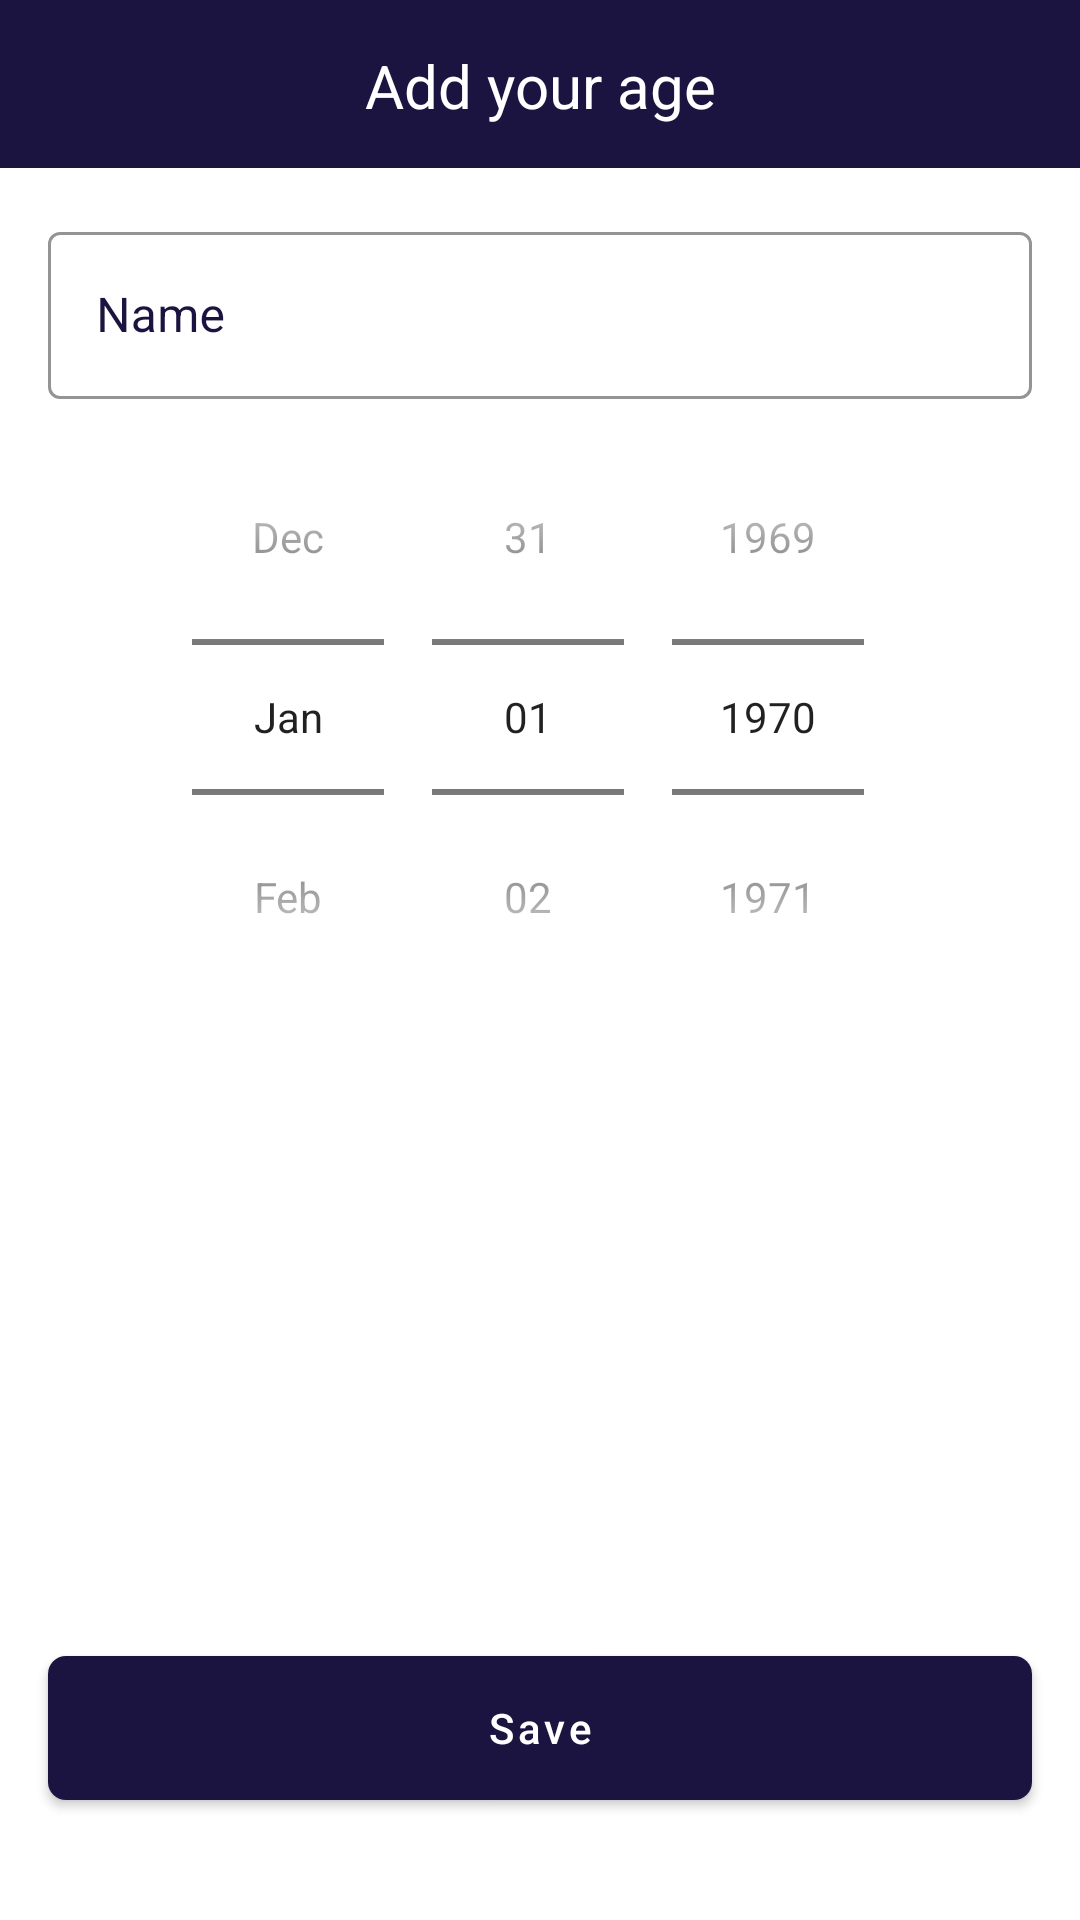

Layout XML and referenced resources for this Android screen:
<!-- AndroidManifest.xml: application theme Theme.RoomHiltHindi -->
<!-- res/layout/fragment_add_user.xml -->
<?xml version="1.0" encoding="utf-8"?>
<androidx.constraintlayout.widget.ConstraintLayout xmlns:android="http://schemas.android.com/apk/res/android"
    xmlns:app="http://schemas.android.com/apk/res-auto"
    xmlns:tools="http://schemas.android.com/tools"
    android:layout_width="match_parent"
    android:layout_height="match_parent"
    tools:context=".ui.addUser.AddUserFragment">

    <FrameLayout
        android:id="@+id/toolbar_home"
        android:layout_width="match_parent"
        android:layout_height="?attr/actionBarSize"
        android:background="@color/app_color"
        app:layout_constraintEnd_toEndOf="parent"
        app:layout_constraintStart_toStartOf="parent"
        app:layout_constraintTop_toTopOf="parent">

        <androidx.constraintlayout.widget.ConstraintLayout
            android:layout_width="match_parent"
            android:layout_height="match_parent">

            <ImageView
                android:id="@+id/img_back"
                android:layout_width="wrap_content"
                android:layout_height="wrap_content"
                android:layout_marginStart="16dp"
                android:scaleType="centerCrop"
                android:src="@drawable/back"
                app:layout_constraintBottom_toBottomOf="parent"
                app:layout_constraintStart_toStartOf="parent"
                app:layout_constraintTop_toTopOf="parent" />

            <TextView
                android:layout_width="wrap_content"
                android:layout_height="wrap_content"
                android:text="@string/add_user"
                android:textColor="@color/white"
                android:textSize="20sp"
                app:layout_constraintBottom_toBottomOf="parent"
                app:layout_constraintEnd_toEndOf="parent"
                app:layout_constraintStart_toStartOf="parent"
                app:layout_constraintTop_toTopOf="parent"
                app:layout_constraintVertical_bias="0.517" />
        </androidx.constraintlayout.widget.ConstraintLayout>
    </FrameLayout>

    
    
    
    
    
    
    
    
    
    
    
    
    
    
    <com.google.android.material.textfield.TextInputLayout
        android:id="@+id/tv_name"
        style="@style/Widget.MaterialComponents.TextInputLayout.OutlinedBox"
        android:layout_width="0dp"
        android:layout_height="wrap_content"
        android:layout_marginStart="16dp"
        android:layout_marginTop="16dp"
        android:layout_marginEnd="16dp"
        android:hint="@string/name"
        android:textColorHint="@color/app_color"
        app:boxStrokeColor="@color/app_color"
        app:hintTextColor="@color/app_color"
        app:layout_constraintEnd_toEndOf="parent"
        app:layout_constraintStart_toStartOf="parent"

        app:layout_constraintTop_toBottomOf="@+id/toolbar_home">

        <com.google.android.material.textfield.TextInputEditText
            android:id="@+id/txv_name"

            android:layout_width="match_parent"
            android:layout_height="wrap_content"
            android:backgroundTint="@color/white" />

    </com.google.android.material.textfield.TextInputLayout>


    <DatePicker
        android:id="@+id/date_Picker"
        android:layout_width="match_parent"
        android:layout_height="wrap_content"
        android:calendarViewShown="false"
        android:datePickerMode="spinner"
        app:layout_constraintEnd_toEndOf="parent"
        app:layout_constraintStart_toStartOf="parent"
        app:layout_constraintTop_toBottomOf="@+id/tv_name" />

    <com.google.android.material.button.MaterialButton
        android:id="@+id/btn_save"
        android:layout_width="0dp"
        android:layout_height="wrap_content"
        android:layout_marginStart="16dp"
        android:layout_marginEnd="16dp"
        android:layout_marginBottom="40dp"
        android:insetTop="0dp"
        android:insetBottom="0dp"
        android:text="@string/save"
        android:textAllCaps="false"
        app:backgroundTint="@color/app_color"
        app:cornerRadius="6dp"
        app:layout_constraintBottom_toBottomOf="parent"
        app:layout_constraintEnd_toEndOf="@+id/date_Picker"
        app:layout_constraintStart_toStartOf="@+id/date_Picker" />


</androidx.constraintlayout.widget.ConstraintLayout>
<!-- resources referenced by this layout -->
<resources>
  <color name="app_color">#1b1440</color>
  <color name="white">#FFFFFFFF</color>
  <!-- drawable iphone_edittext_into_android (drawable) -->
  <?xml version="1.0" encoding="utf-8"?>
  <shape xmlns:android="http://schemas.android.com/apk/res/android">
  
      <stroke
          android:width="1dp"
          android:color="@color/app_color" />
  
      <corners android:radius="6dp" />
  
  </shape>
  <string name="add_user">Add your age</string>
  <string name="enter_your_name">Enter your name</string>
  <string name="name">Name</string>
  <string name="save">Save</string>
  <style name="Theme.RoomHiltHindi" parent="Theme.MaterialComponents.Light.DarkActionBar">
          
          <item name="windowActionBar">false</item>
          <item name="windowNoTitle">true</item>
          <item name="android:windowFullscreen">true</item>
          <item name="colorPrimary">@color/purple_500</item>
          <item name="colorPrimaryVariant">@color/purple_700</item>
          <item name="colorOnPrimary">@color/white</item>
          
          <item name="colorSecondary">@color/teal_200</item>
          <item name="colorSecondaryVariant">@color/teal_700</item>
          <item name="colorOnSecondary">@color/black</item>
          
          <item name="android:statusBarColor" tools:targetApi="l">?attr/colorPrimaryVariant</item>
          
      </style>
  <color name="purple_500">#FF6200EE</color>
  <color name="purple_700">#FF3700B3</color>
  <color name="teal_200">#FF03DAC5</color>
  <color name="teal_700">#FF018786</color>
  <color name="black">#FF000000</color>
</resources>
